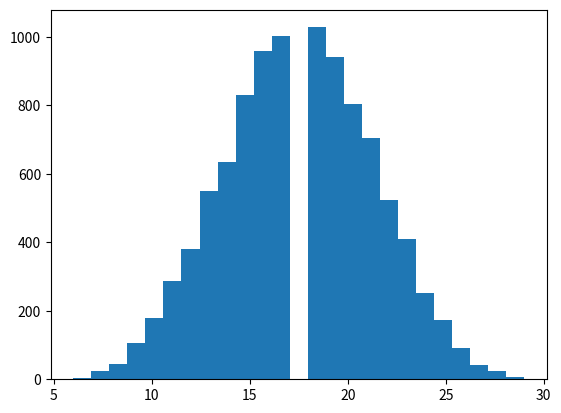

Reproduce this figure in Python.
import matplotlib.pyplot as plt
import random as r
x = []
n = 10000
m = 5
for _ in range(n):
  sum = 0
  for _ in range(m):
    sum += r.randrange(1, 7)
  x.append(sum)
plt.hist(x, bins=5*m)
plt.show()
